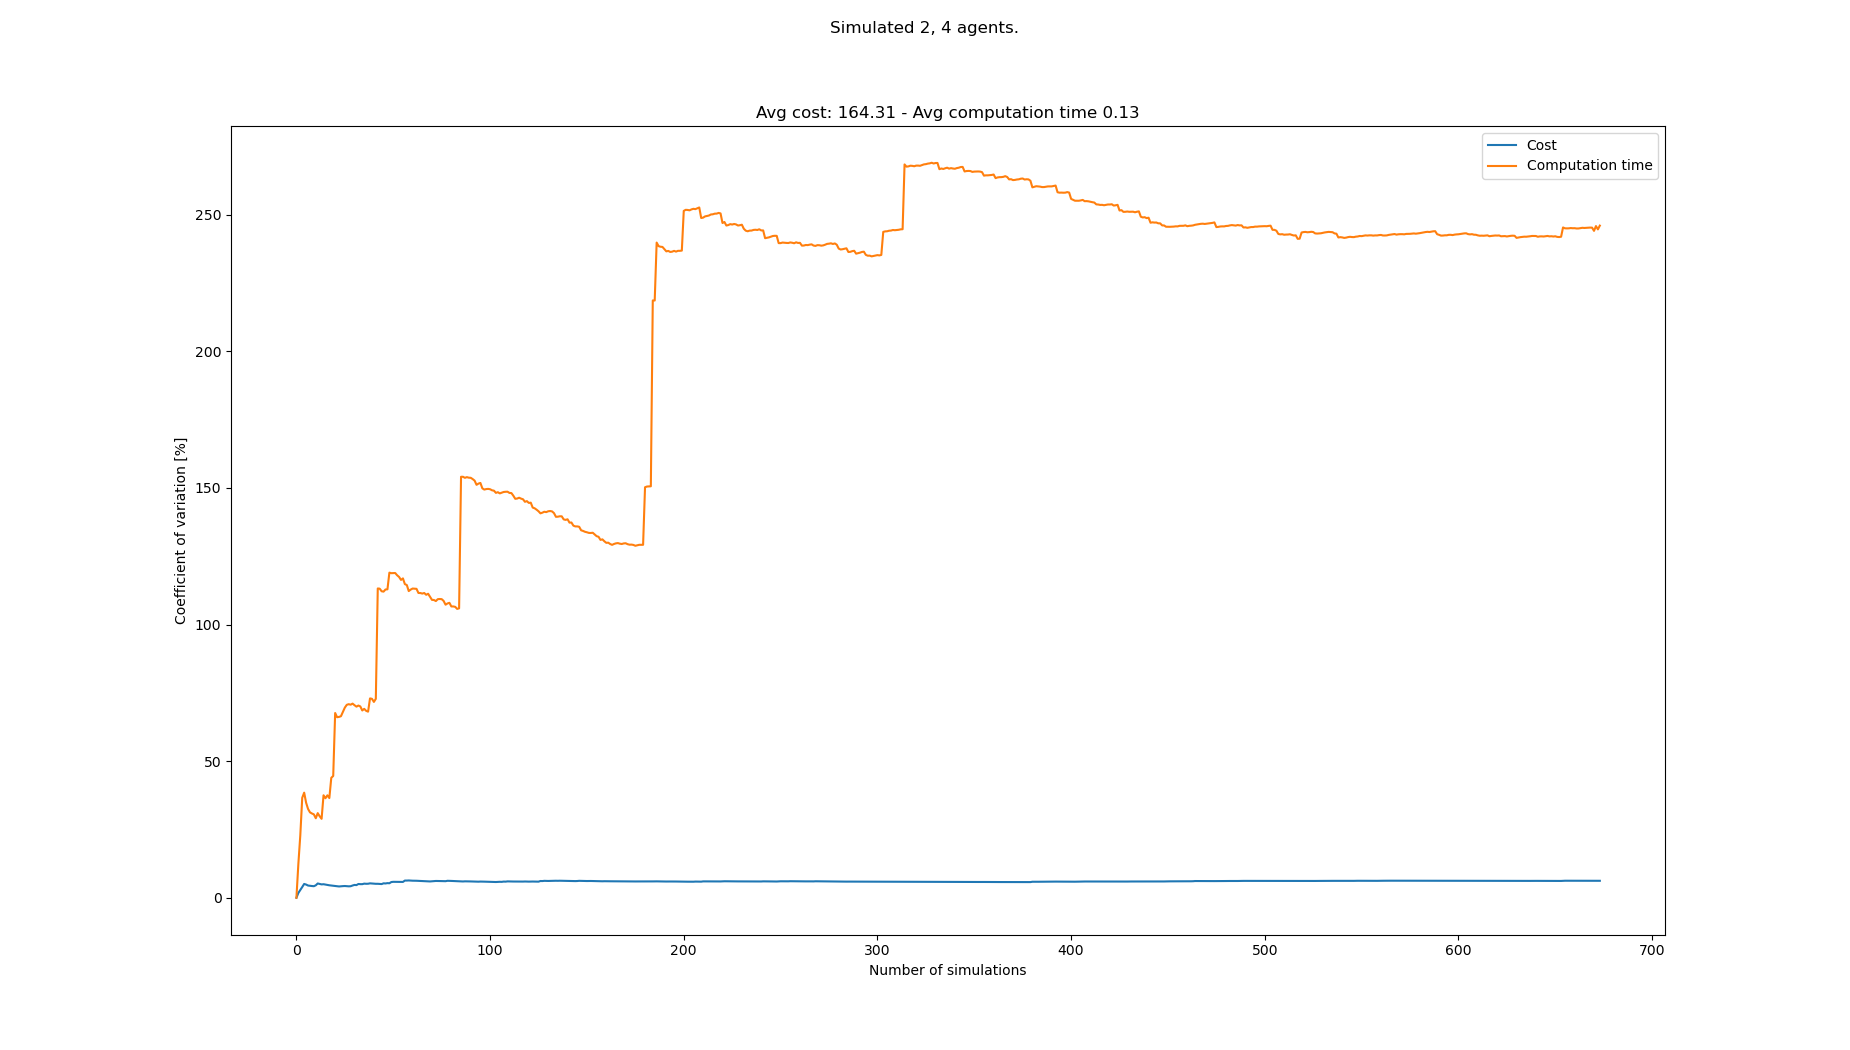

The file beside this chart, header and first rows:
starts, goals, Cost, Cost_var, Cost_mean, Cost_std, Computation time, Computation time_var, Computation time_mean, Computation time_std
[(1, 0), (5, 1), (6, 20), (3, 21), (2, 2…, [(3, 21), (7, 20), (5, 1), (0, 0), (2, 1…, 168, 0.0, 168.0, 0.0, 0.04734, 0.0, 0.04734, 0.0
[(5, 0), (5, 1), (5, 20), (3, 20), (4, 2…, [(0, 20), (8, 20), (5, 1), (6, 1), (0, 1…, 174, 1.754, 171.0, 3.0, 0.06071, 12.37, 0.05403, 0.006685
[(0, 1), (4, 0), (6, 20), (4, 20), (6, 2…, [(2, 20), (0, 20), (6, 0), (7, 0), (1, 0…, 180, 2.816, 174.0, 4.899, 0.03421, 22.82, 0.04742, 0.01082
[(5, 0), (6, 0), (8, 20), (6, 20), (0, 2…, [(6, 20), (8, 21), (7, 0), (5, 0), (0, 1…, 162, 3.923, 171.0, 6.708, 0.09189, 36.58, 0.05854, 0.02141
[(4, 0), (6, 1), (7, 21), (8, 20), (4, 2…, [(2, 21), (1, 21), (8, 0), (3, 0), (5, 1…, 156, 5.051, 168.0, 8.485, 0.03759, 38.47, 0.05435, 0.02091
[(2, 0), (0, 1), (2, 20), (3, 20), (7, 2…, [(6, 20), (1, 21), (6, 0), (4, 0), (6, 1…, 162, 4.828, 167.0, 8.062, 0.05862, 34.78, 0.05506, 0.01915
[(4, 1), (3, 0), (1, 21), (5, 21), (6, 2…, [(4, 21), (0, 20), (1, 0), (2, 1), (3, 0…, 168, 4.471, 167.1, 7.472, 0.05203, 32.51, 0.05463, 0.01776
[(6, 0), (2, 1), (0, 20), (0, 21), (5, 2…, [(7, 20), (1, 21), (1, 0), (8, 0), (5, 1…, 174, 4.374, 168.0, 7.348, 0.07433, 31.26, 0.05709, 0.01785
[(4, 1), (3, 0), (2, 21), (8, 21), (5, 2…, [(6, 21), (2, 20), (8, 1), (8, 0), (2, 1…, 162, 4.291, 167.3, 7.18, 0.04555, 30.84, 0.05581, 0.01721
[(2, 0), (8, 1), (6, 20), (0, 20), (8, 2…, [(8, 21), (5, 20), (2, 1), (5, 0), (3, 0…, 174, 4.226, 168.0, 7.099, 0.04439, 30.52, 0.05467, 0.01668
[(1, 1), (4, 1), (7, 21), (1, 20), (7, 2…, [(6, 20), (4, 20), (8, 1), (4, 1), (3, 0…, 156, 4.552, 166.9, 7.597, 0.06487, 29.1, 0.05559, 0.01618
[(5, 1), (6, 1), (5, 21), (3, 21), (3, 2…, [(2, 20), (6, 20), (7, 0), (7, 1), (0, 0…, 150, 5.224, 165.5, 8.646, 0.03349, 30.97, 0.05375, 0.01665
[(8, 0), (7, 1), (6, 20), (0, 21), (4, 2…, [(7, 20), (4, 21), (7, 1), (5, 0), (7, 0…, 162, 5.059, 165.2, 8.359, 0.06565, 29.83, 0.05467, 0.01631
[(0, 1), (6, 1), (0, 20), (3, 20), (5, 2…, [(5, 21), (3, 21), (3, 0), (6, 0), (0, 1…, 168, 4.888, 165.4, 8.086, 0.05176, 28.89, 0.05446, 0.01573
[(4, 1), (4, 0), (7, 21), (0, 21), (4, 2…, [(2, 20), (7, 21), (3, 0), (4, 1), (3, 1…, 156, 4.951, 164.8, 8.158, 0.1183, 37.5, 0.05872, 0.02202
[(2, 0), (4, 1), (5, 20), (0, 20), (1, 2…, [(3, 21), (7, 21), (4, 1), (7, 0), (4, 0…, 168, 4.81, 165.0, 7.937, 0.05598, 36.44, 0.05855, 0.02133
[(7, 1), (2, 1), (0, 21), (1, 21), (3, 2…, [(1, 21), (8, 21), (2, 0), (7, 1), (6, 0…, 168, 4.681, 165.2, 7.733, 0.03495, 37.49, 0.05716, 0.02143
[(4, 1), (5, 0), (7, 21), (0, 20), (4, 2…, [(3, 21), (0, 21), (3, 1), (1, 1), (5, 0…, 168, 4.562, 165.3, 7.542, 0.05579, 36.48, 0.05708, 0.02083
[(7, 1), (3, 1), (5, 21), (3, 21), (3, 2…, [(5, 21), (6, 21), (5, 1), (2, 0), (8, 1…, 162, 4.468, 165.2, 7.379, 0.1362, 43.9, 0.06125, 0.02689
[(3, 0), (8, 1), (2, 21), (8, 21), (2, 2…, [(2, 21), (8, 21), (7, 1), (1, 0), (0, 1…, 168, 4.367, 165.3, 7.219, 0.03661, 44.57, 0.06002, 0.02675
[(0, 1), (2, 1), (1, 20), (7, 21), (2, 2…, [(2, 21), (8, 20), (1, 1), (1, 0), (4, 0…, 162, 4.287, 165.1, 7.08, 0.24, 67.62, 0.06859, 0.04638
[(1, 1), (2, 1), (3, 20), (6, 20), (1, 2…, [(5, 20), (6, 20), (6, 1), (5, 1), (3, 0…, 162, 4.211, 165.0, 6.948, 0.06826, 66.08, 0.06857, 0.04531
[(2, 0), (5, 0), (2, 20), (8, 21), (8, 2…, [(6, 21), (7, 21), (4, 1), (1, 0), (8, 0…, 168, 4.132, 165.1, 6.823, 0.04241, 66.19, 0.06743, 0.04463
[(2, 1), (0, 1), (2, 20), (6, 21), (5, 2…, [(6, 21), (2, 20), (7, 0), (5, 1), (2, 0…, 156, 4.203, 164.8, 6.924, 0.03979, 66.45, 0.06628, 0.04404
[(4, 0), (3, 0), (5, 20), (3, 21), (0, 2…, [(8, 20), (8, 21), (0, 1), (8, 0), (6, 1…, 156, 4.256, 164.4, 6.997, 0.0238, 68.05, 0.06458, 0.04395
[(8, 1), (3, 0), (7, 20), (1, 20), (2, 2…, [(2, 21), (8, 20), (8, 0), (2, 0), (5, 0…, 156, 4.296, 164.1, 7.049, 0.02296, 69.59, 0.06298, 0.04383
[(8, 1), (0, 0), (8, 20), (3, 20), (6, 2…, [(4, 20), (7, 21), (6, 0), (8, 1), (1, 0…, 168, 4.236, 164.2, 6.957, 0.02728, 70.61, 0.06166, 0.04354
[(3, 0), (8, 1), (3, 20), (7, 21), (8, 2…, [(0, 21), (4, 21), (5, 1), (3, 0), (2, 1…, 168, 4.178, 164.4, 6.867, 0.03568, 70.84, 0.06073, 0.04302
[(2, 1), (0, 0), (7, 20), (6, 20), (1, 2…, [(8, 20), (1, 20), (4, 1), (8, 1), (6, 0…, 156, 4.216, 164.1, 6.918, 0.04085, 70.66, 0.06005, 0.04243
[(3, 0), (6, 1), (6, 21), (6, 20), (7, 2…, [(1, 20), (4, 21), (8, 1), (0, 0), (7, 0…, 180, 4.483, 164.6, 7.378, 0.03245, 71.05, 0.05913, 0.04201
[(8, 0), (6, 1), (0, 21), (4, 20), (1, 2…, [(8, 20), (4, 21), (2, 1), (5, 0), (6, 1…, 150, 4.693, 164.1, 7.703, 0.0468, 70.47, 0.05873, 0.04139
[(2, 1), (8, 1), (8, 20), (6, 20), (5, 2…, [(6, 20), (8, 20), (6, 0), (3, 0), (5, 0…, 162, 4.627, 164.1, 7.591, 0.04581, 69.95, 0.05832, 0.0408
[(5, 0), (0, 0), (2, 20), (2, 21), (4, 2…, [(1, 20), (2, 20), (3, 0), (6, 1), (5, 0…, 144, 5.034, 163.5, 8.228, 0.03092, 70.35, 0.05749, 0.04045
[(4, 0), (0, 0), (0, 20), (0, 21), (5, 2…, [(7, 21), (2, 20), (4, 0), (7, 0), (4, 1…, 168, 4.977, 163.6, 8.143, 0.1321, 70.02, 0.05969, 0.04179
[(1, 0), (7, 1), (6, 21), (8, 20), (1, 2…, [(4, 21), (5, 21), (2, 0), (4, 0), (1, 1…, 156, 4.973, 163.4, 8.124, 0.09027, 68.54, 0.06056, 0.04151
[(1, 0), (7, 1), (4, 21), (5, 20), (5, 2…, [(1, 21), (6, 21), (7, 1), (4, 0), (5, 1…, 180, 5.166, 163.8, 8.464, 0.02866, 69.14, 0.05968, 0.04126
[(7, 1), (0, 0), (7, 21), (0, 21), (4, 2…, [(6, 20), (7, 21), (0, 0), (0, 1), (6, 1…, 168, 5.109, 163.9, 8.376, 0.1242, 68.42, 0.06142, 0.04202
[(1, 0), (2, 0), (6, 21), (6, 20), (0, 2…, [(8, 20), (7, 21), (7, 0), (0, 0), (6, 1…, 174, 5.128, 164.2, 8.42, 0.04544, 68.1, 0.061, 0.04154
[(0, 1), (3, 0), (7, 21), (0, 21), (3, 2…, [(0, 21), (3, 20), (0, 0), (8, 0), (7, 0…, 180, 5.272, 164.6, 8.678, 0.21, 72.96, 0.06482, 0.04729
[(5, 0), (7, 0), (2, 21), (5, 20), (5, 2…, [(0, 20), (2, 21), (7, 0), (0, 1), (2, 1…, 168, 5.213, 164.7, 8.585, 0.04357, 72.82, 0.06429, 0.04681
[(0, 0), (7, 1), (0, 20), (1, 20), (3, 2…, [(8, 20), (0, 21), (4, 1), (1, 0), (3, 1…, 168, 5.156, 164.8, 8.495, 0.07516, 71.68, 0.06455, 0.04627
[(4, 1), (6, 0), (0, 20), (6, 20), (5, 2…, [(5, 21), (4, 21), (7, 0), (8, 0), (2, 1…, 162, 5.102, 164.7, 8.404, 0.01973, 72.81, 0.06349, 0.04622
[(4, 1), (3, 1), (7, 21), (1, 21), (5, 2…, [(2, 20), (1, 20), (5, 1), (7, 0), (2, 1…, 174, 5.107, 164.9, 8.423, 0.533, 113.2, 0.07441, 0.08422
[(0, 1), (3, 0), (7, 20), (3, 21), (4, 2…, [(5, 21), (1, 20), (5, 0), (6, 0), (1, 1…, 168, 5.054, 165.0, 8.339, 0.04391, 113.1, 0.07371, 0.08339
[(7, 0), (2, 1), (5, 20), (6, 20), (7, 2…, [(5, 21), (8, 21), (8, 1), (0, 1), (5, 1…, 162, 5.007, 164.9, 8.258, 0.06503, 112.2, 0.07352, 0.08246
[(5, 0), (5, 1), (1, 20), (3, 21), (6, 2…, [(8, 21), (1, 21), (5, 0), (6, 0), (2, 1…, 186, 5.276, 165.4, 8.726, 0.04463, 112, 0.07289, 0.08167
[(4, 0), (7, 1), (7, 20), (5, 21), (3, 2…, [(7, 21), (8, 20), (0, 0), (6, 0), (2, 1…, 162, 5.23, 165.3, 8.647, 0.02504, 112.8, 0.07187, 0.08109
[(8, 0), (7, 0), (7, 20), (6, 21), (7, 2…, [(6, 21), (6, 20), (2, 0), (4, 0), (4, 1…, 150, 5.353, 165.0, 8.832, 0.03959, 112.9, 0.0712, 0.08038
[(4, 0), (4, 1), (4, 20), (8, 21), (3, 2…, [(0, 21), (5, 21), (7, 1), (6, 1), (5, 1…, 168, 5.302, 165.1, 8.751, 0.4118, 119, 0.07815, 0.09299
[(7, 1), (3, 0), (3, 20), (4, 21), (1, 2…, [(8, 20), (3, 20), (1, 1), (5, 1), (3, 0…, 138, 5.747, 164.5, 9.456, 0.049, 118.8, 0.07757, 0.09215
[(4, 0), (8, 1), (6, 20), (2, 20), (4, 2…, [(5, 20), (2, 21), (2, 0), (5, 0), (6, 1…, 180, 5.828, 164.8, 9.605, 0.04278, 118.8, 0.07689, 0.09137
[(0, 1), (8, 1), (4, 20), (5, 20), (6, 2…, [(1, 20), (5, 20), (3, 0), (5, 1), (4, 1…, 174, 5.816, 165.0, 9.596, 0.04272, 118.9, 0.07623, 0.0906
[(2, 1), (0, 1), (1, 20), (7, 21), (5, 2…, [(0, 20), (3, 21), (4, 1), (1, 0), (3, 1…, 174, 5.802, 165.2, 9.583, 0.06643, 118, 0.07604, 0.08976
[(0, 0), (5, 0), (1, 20), (2, 20), (4, 2…, [(2, 20), (8, 20), (1, 1), (4, 1), (7, 0…, 156, 5.803, 165.0, 9.574, 0.06031, 117.4, 0.07575, 0.08895
[(3, 1), (1, 0), (5, 20), (7, 20), (8, 2…, [(4, 21), (5, 21), (3, 0), (5, 0), (7, 0…, 156, 5.801, 164.8, 9.563, 0.07638, 116.3, 0.07576, 0.08813
[(8, 1), (0, 0), (7, 20), (1, 20), (6, 2…, [(3, 21), (8, 21), (6, 0), (2, 0), (8, 0…, 174, 5.791, 165.0, 9.554, 0.02844, 116.9, 0.07492, 0.08757
[(3, 0), (6, 0), (8, 20), (6, 21), (6, 2…, [(1, 20), (0, 21), (1, 1), (0, 0), (4, 0…, 198, 6.29, 165.6, 10.41, 0.1295, 114.8, 0.07588, 0.08709
[(6, 0), (3, 0), (5, 21), (6, 21), (2, 2…, [(5, 21), (4, 20), (8, 0), (3, 1), (1, 1…, 156, 6.287, 165.4, 10.4, 0.05267, 114.5, 0.07548, 0.08639
[(0, 1), (6, 1), (5, 20), (0, 20), (6, 2…, [(6, 20), (1, 20), (5, 0), (8, 0), (1, 1…, 180, 6.327, 165.7, 10.48, 0.1774, 112.2, 0.0772, 0.08666
[(4, 1), (5, 1), (4, 20), (3, 21), (8, 2…, [(7, 20), (4, 21), (2, 1), (7, 1), (8, 1…, 162, 6.283, 165.6, 10.4, 0.02863, 112.8, 0.07639, 0.08616
... 583 more rows
